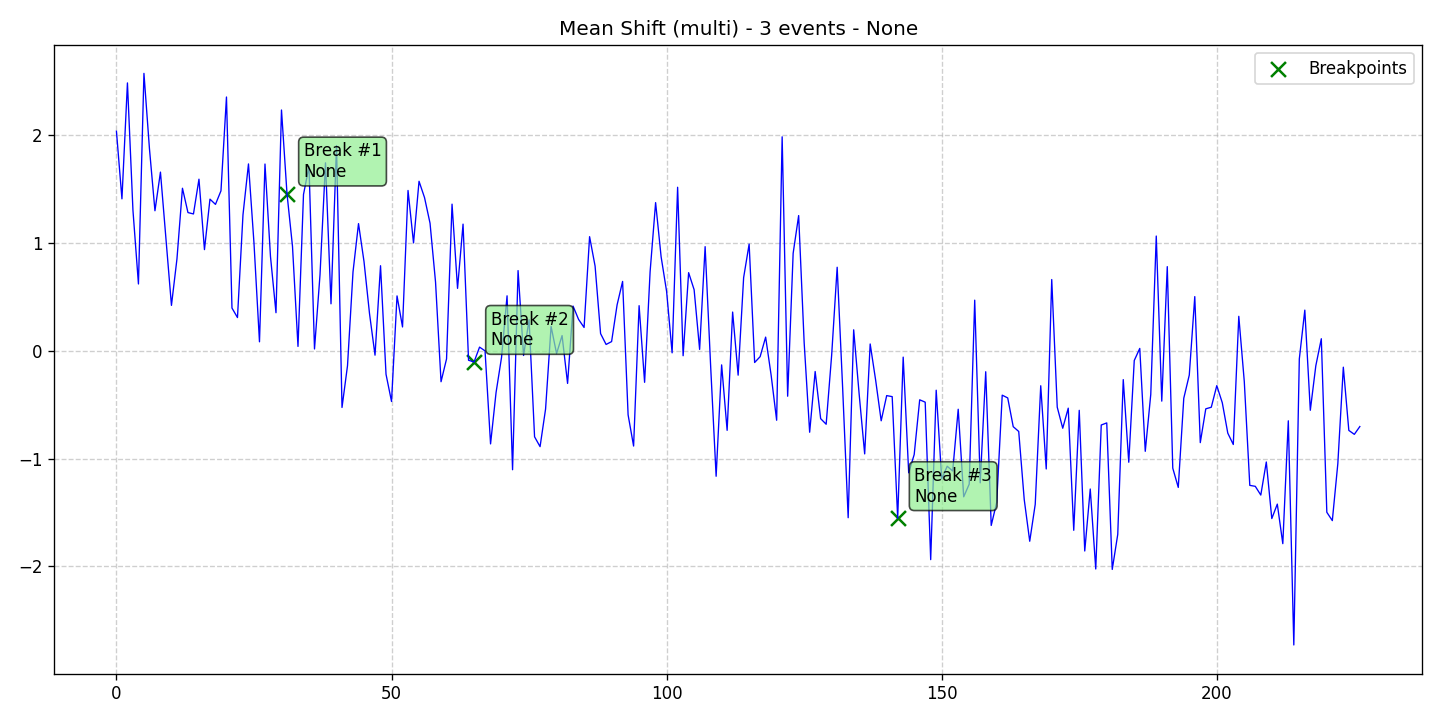

The table this chart was drawn from, first rows:
data, stationary, det_lin_up, det_lin_down, det_quad, det_cubic, det_exp, det_damped, stoc_trend, volatility, single_seas, multiple_seas, point_anom_single, point_anom_multi, collect_anom, context_anom, mean_shift, var_shift, trend_shift, date, is_break, is_anomaly, is_multi, location_beginning
2.036, 0, 0, 0, 0, 0, 0, 0, 0, 0, 0, 0, 0, 0, 0, 0, 1, 0, 0, 2020-01-01, 0, 0, 1, 0
1.409, 0, 0, 0, 0, 0, 0, 0, 0, 0, 0, 0, 0, 0, 0, 0, 1, 0, 0, 2020-01-02, 0, 0, 1, 0
2.484, 0, 0, 0, 0, 0, 0, 0, 0, 0, 0, 0, 0, 0, 0, 0, 1, 0, 0, 2020-01-03, 0, 0, 1, 0
1.304, 0, 0, 0, 0, 0, 0, 0, 0, 0, 0, 0, 0, 0, 0, 0, 1, 0, 0, 2020-01-04, 0, 0, 1, 0
0.6189, 0, 0, 0, 0, 0, 0, 0, 0, 0, 0, 0, 0, 0, 0, 0, 1, 0, 0, 2020-01-05, 0, 0, 1, 0
2.572, 0, 0, 0, 0, 0, 0, 0, 0, 0, 0, 0, 0, 0, 0, 0, 1, 0, 0, 2020-01-06, 0, 0, 1, 0
1.874, 0, 0, 0, 0, 0, 0, 0, 0, 0, 0, 0, 0, 0, 0, 0, 1, 0, 0, 2020-01-07, 0, 0, 1, 0
1.298, 0, 0, 0, 0, 0, 0, 0, 0, 0, 0, 0, 0, 0, 0, 0, 1, 0, 0, 2020-01-08, 0, 0, 1, 0
1.657, 0, 0, 0, 0, 0, 0, 0, 0, 0, 0, 0, 0, 0, 0, 0, 1, 0, 0, 2020-01-09, 0, 0, 1, 0
1.033, 0, 0, 0, 0, 0, 0, 0, 0, 0, 0, 0, 0, 0, 0, 0, 1, 0, 0, 2020-01-10, 0, 0, 1, 0
0.4203, 0, 0, 0, 0, 0, 0, 0, 0, 0, 0, 0, 0, 0, 0, 0, 1, 0, 0, 2020-01-11, 0, 0, 1, 0
0.8515, 0, 0, 0, 0, 0, 0, 0, 0, 0, 0, 0, 0, 0, 0, 0, 1, 0, 0, 2020-01-12, 0, 0, 1, 0
1.507, 0, 0, 0, 0, 0, 0, 0, 0, 0, 0, 0, 0, 0, 0, 0, 1, 0, 0, 2020-01-13, 0, 0, 1, 0
1.281, 0, 0, 0, 0, 0, 0, 0, 0, 0, 0, 0, 0, 0, 0, 0, 1, 0, 0, 2020-01-14, 0, 0, 1, 0
1.268, 0, 0, 0, 0, 0, 0, 0, 0, 0, 0, 0, 0, 0, 0, 0, 1, 0, 0, 2020-01-15, 0, 0, 1, 0
1.591, 0, 0, 0, 0, 0, 0, 0, 0, 0, 0, 0, 0, 0, 0, 0, 1, 0, 0, 2020-01-16, 0, 0, 1, 0
0.9376, 0, 0, 0, 0, 0, 0, 0, 0, 0, 0, 0, 0, 0, 0, 0, 1, 0, 0, 2020-01-17, 0, 0, 1, 0
1.406, 0, 0, 0, 0, 0, 0, 0, 0, 0, 0, 0, 0, 0, 0, 0, 1, 0, 0, 2020-01-18, 0, 0, 1, 0
1.357, 0, 0, 0, 0, 0, 0, 0, 0, 0, 0, 0, 0, 0, 0, 0, 1, 0, 0, 2020-01-19, 0, 0, 1, 0
1.483, 0, 0, 0, 0, 0, 0, 0, 0, 0, 0, 0, 0, 0, 0, 0, 1, 0, 0, 2020-01-20, 0, 0, 1, 0
2.353, 0, 0, 0, 0, 0, 0, 0, 0, 0, 0, 0, 0, 0, 0, 0, 1, 0, 0, 2020-01-21, 0, 0, 1, 0
0.3958, 0, 0, 0, 0, 0, 0, 0, 0, 0, 0, 0, 0, 0, 0, 0, 1, 0, 0, 2020-01-22, 0, 0, 1, 0
0.3074, 0, 0, 0, 0, 0, 0, 0, 0, 0, 0, 0, 0, 0, 0, 0, 1, 0, 0, 2020-01-23, 0, 0, 1, 0
1.26, 0, 0, 0, 0, 0, 0, 0, 0, 0, 0, 0, 0, 0, 0, 0, 1, 0, 0, 2020-01-24, 0, 0, 1, 0
1.732, 0, 0, 0, 0, 0, 0, 0, 0, 0, 0, 0, 0, 0, 0, 0, 1, 0, 0, 2020-01-25, 0, 0, 1, 0
0.9981, 0, 0, 0, 0, 0, 0, 0, 0, 0, 0, 0, 0, 0, 0, 0, 1, 0, 0, 2020-01-26, 0, 0, 1, 0
0.08246, 0, 0, 0, 0, 0, 0, 0, 0, 0, 0, 0, 0, 0, 0, 0, 1, 0, 0, 2020-01-27, 0, 0, 1, 0
1.731, 0, 0, 0, 0, 0, 0, 0, 0, 0, 0, 0, 0, 0, 0, 0, 1, 0, 0, 2020-01-28, 0, 0, 1, 0
0.8734, 0, 0, 0, 0, 0, 0, 0, 0, 0, 0, 0, 0, 0, 0, 0, 1, 0, 0, 2020-01-29, 0, 0, 1, 0
0.3523, 0, 0, 0, 0, 0, 0, 0, 0, 0, 0, 0, 0, 0, 0, 0, 1, 0, 0, 2020-01-30, 0, 0, 1, 0
2.233, 0, 0, 0, 0, 0, 0, 0, 0, 0, 0, 0, 0, 0, 0, 0, 1, 0, 0, 2020-01-31, 0, 0, 1, 0
1.457, 0, 0, 0, 0, 0, 0, 0, 0, 0, 0, 0, 0, 0, 0, 0, 1, 0, 0, 2020-02-01, 1, 0, 1, 0
0.9677, 0, 0, 0, 0, 0, 0, 0, 0, 0, 0, 0, 0, 0, 0, 0, 1, 0, 0, 2020-02-02, 0, 0, 1, 0
0.0398, 0, 0, 0, 0, 0, 0, 0, 0, 0, 0, 0, 0, 0, 0, 0, 1, 0, 0, 2020-02-03, 0, 0, 1, 0
1.449, 0, 0, 0, 0, 0, 0, 0, 0, 0, 0, 0, 0, 0, 0, 0, 1, 0, 0, 2020-02-04, 0, 0, 1, 0
1.709, 0, 0, 0, 0, 0, 0, 0, 0, 0, 0, 0, 0, 0, 0, 0, 1, 0, 0, 2020-02-05, 0, 0, 1, 0
0.01613, 0, 0, 0, 0, 0, 0, 0, 0, 0, 0, 0, 0, 0, 0, 0, 1, 0, 0, 2020-02-06, 0, 0, 1, 0
0.7034, 0, 0, 0, 0, 0, 0, 0, 0, 0, 0, 0, 0, 0, 0, 0, 1, 0, 0, 2020-02-07, 0, 0, 1, 0
1.742, 0, 0, 0, 0, 0, 0, 0, 0, 0, 0, 0, 0, 0, 0, 0, 1, 0, 0, 2020-02-08, 0, 0, 1, 0
0.4349, 0, 0, 0, 0, 0, 0, 0, 0, 0, 0, 0, 0, 0, 0, 0, 1, 0, 0, 2020-02-09, 0, 0, 1, 0
1.903, 0, 0, 0, 0, 0, 0, 0, 0, 0, 0, 0, 0, 0, 0, 0, 1, 0, 0, 2020-02-10, 0, 0, 1, 0
-0.5266, 0, 0, 0, 0, 0, 0, 0, 0, 0, 0, 0, 0, 0, 0, 0, 1, 0, 0, 2020-02-11, 0, 0, 1, 0
-0.139, 0, 0, 0, 0, 0, 0, 0, 0, 0, 0, 0, 0, 0, 0, 0, 1, 0, 0, 2020-02-12, 0, 0, 1, 0
0.7309, 0, 0, 0, 0, 0, 0, 0, 0, 0, 0, 0, 0, 0, 0, 0, 1, 0, 0, 2020-02-13, 0, 0, 1, 0
1.179, 0, 0, 0, 0, 0, 0, 0, 0, 0, 0, 0, 0, 0, 0, 0, 1, 0, 0, 2020-02-14, 0, 0, 1, 0
0.8264, 0, 0, 0, 0, 0, 0, 0, 0, 0, 0, 0, 0, 0, 0, 0, 1, 0, 0, 2020-02-15, 0, 0, 1, 0
0.3435, 0, 0, 0, 0, 0, 0, 0, 0, 0, 0, 0, 0, 0, 0, 0, 1, 0, 0, 2020-02-16, 0, 0, 1, 0
-0.04145, 0, 0, 0, 0, 0, 0, 0, 0, 0, 0, 0, 0, 0, 0, 0, 1, 0, 0, 2020-02-17, 0, 0, 1, 0
0.7882, 0, 0, 0, 0, 0, 0, 0, 0, 0, 0, 0, 0, 0, 0, 0, 1, 0, 0, 2020-02-18, 0, 0, 1, 0
-0.2186, 0, 0, 0, 0, 0, 0, 0, 0, 0, 0, 0, 0, 0, 0, 0, 1, 0, 0, 2020-02-19, 0, 0, 1, 0
-0.4711, 0, 0, 0, 0, 0, 0, 0, 0, 0, 0, 0, 0, 0, 0, 0, 1, 0, 0, 2020-02-20, 0, 0, 1, 0
0.5082, 0, 0, 0, 0, 0, 0, 0, 0, 0, 0, 0, 0, 0, 0, 0, 1, 0, 0, 2020-02-21, 0, 0, 1, 0
0.2203, 0, 0, 0, 0, 0, 0, 0, 0, 0, 0, 0, 0, 0, 0, 0, 1, 0, 0, 2020-02-22, 0, 0, 1, 0
1.486, 0, 0, 0, 0, 0, 0, 0, 0, 0, 0, 0, 0, 0, 0, 0, 1, 0, 0, 2020-02-23, 0, 0, 1, 0
0.9999, 0, 0, 0, 0, 0, 0, 0, 0, 0, 0, 0, 0, 0, 0, 0, 1, 0, 0, 2020-02-24, 0, 0, 1, 0
1.572, 0, 0, 0, 0, 0, 0, 0, 0, 0, 0, 0, 0, 0, 0, 0, 1, 0, 0, 2020-02-25, 0, 0, 1, 0
1.42, 0, 0, 0, 0, 0, 0, 0, 0, 0, 0, 0, 0, 0, 0, 0, 1, 0, 0, 2020-02-26, 0, 0, 1, 0
1.183, 0, 0, 0, 0, 0, 0, 0, 0, 0, 0, 0, 0, 0, 0, 0, 1, 0, 0, 2020-02-27, 0, 0, 1, 0
0.6367, 0, 0, 0, 0, 0, 0, 0, 0, 0, 0, 0, 0, 0, 0, 0, 1, 0, 0, 2020-02-28, 0, 0, 1, 0
-0.2878, 0, 0, 0, 0, 0, 0, 0, 0, 0, 0, 0, 0, 0, 0, 0, 1, 0, 0, 2020-02-29, 0, 0, 1, 0
... 167 more rows
